pico-8 play session: no input (idle), after a click and taps of 🅾, ❎, 🅾+❎, 🅾 in the second before t = 0

[t = 1 s] idle ~1s (no d-pad/buttons)
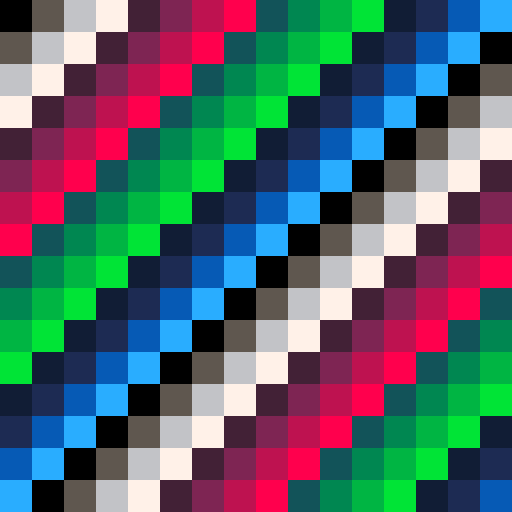

pico-8 cartridge
version 27
__lua__
function setup_palette()
	local p={
		0,    5, 6,     7,
		2+128,2, 8+128, 8,
		3+128,3,11+128,11,
		1+128,1,12+128,12
	}
	poke(0x5f5f,0x10)
	poke(0x5f2c,0x40)
	for i=0,15 do
		poke(0x5f60+i,p[i+1])
		--poke(0x5f60+i,i+128)
	end
	for i=0,15 do
		poke(0x5f70+i,0xff)
	end	
end

function _init()
	setup_palette()
end

function _draw()
	for a=0,15 do
		for b=0,15 do
			rectfill(a*8,b*8,(a+1)*8,(b+1)*8,a+b)
		end
	end
end
__gfx__
00000000000000000000000000000000000000000000000000000000000000000000000000000000000000000000000000000000000000000000000000000000
00000000000000000000000000000000000000000000000000000000000000000000000000000000000000000000000000000000000000000000000000000000
00700700000000000000000000000000000000000000000000000000000000000000000000000000000000000000000000000000000000000000000000000000
00077000000000000000000000000000000000000000000000000000000000000000000000000000000000000000000000000000000000000000000000000000
00077000000000000000000000000000000000000000000000000000000000000000000000000000000000000000000000000000000000000000000000000000
00700700000000000000000000000000000000000000000000000000000000000000000000000000000000000000000000000000000000000000000000000000
